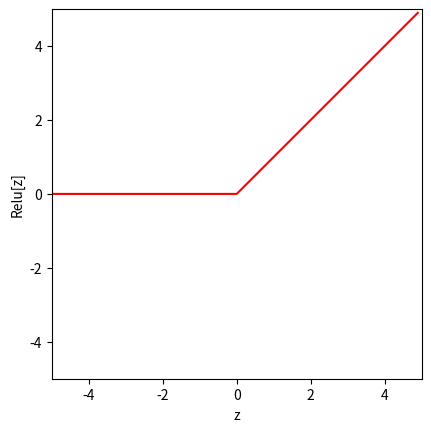

This figure's Python source:
import numpy as np
import matplotlib.pyplot as plt

def ReLU(preactivation):

    # activaion = np.zeros_like(preactivation)
    activation = preactivation.clip(min = 0)

    return activation


# make an array of inputs
z = np.arange(-5, 5, 0.1)
relu = ReLU(z)

# print(relu)

# plot the relu function
fig, ax = plt.subplots()
ax.plot(z, relu, 'r-')
# remember min is -5 in z and max is 5
# so limits are acceptable
ax.set_xlim([-5, 5])
ax.set_ylim([-5, 5])
ax.set_xlabel('z')
ax.set_ylabel('Relu[z]')
ax.set_aspect('equal')
plt.savefig("relu_plot.png")
plt.show()

# relu paper -> https://arxiv.org/pdf/1803.08375

# define a shallow neural network with one input, one output and three hidden units
def shallow_1_1_3(x, activation_fn, phi_0, phi_1, phi_2, phi_3, theta_10, theta_11, theta_20, theta_21, theta_30, theta_31):

    # this network is 1 - 3 - 1
    # full math walkthrough should be able to picture and inject the variables into the network

    # the initial lines
    # these are the preactivations
    pre_1 = theta_10 + theta_11 * x
    pre_2 = theta_20 + theta_21 * x
    pre_3 = theta_30 + theta_31 * x

    # pass these through the relu functions
    # to compute the activations
    act_1 = activation_fn(pre_1)
    act_2 = activation_fn(pre_2)
    act_3 = activation_fn(pre_3)

    # weight the activations using phi1, phi2, phi3
    w_act_1 = phi_1 * act_1
    w_act_2 = phi_2 * act_2
    w_act_3 = phi_3 * act_3

    # combine the weighted activations and add phi_0 to create the output
    y = phi_0 + w_act_1 + w_act_2 + w_act_3

    return y, pre_1, pre_2, pre_3, act_1, act_2, act_3, w_act_1, w_act_2, w_act_3


# plot the shallow neural network
# assume => input in the range [0, 1]
# assume => output in the range [-1, 1]
def plot_neural(x, y, pre_1, pre_2, pre_3, act_1, act_2, act_3, w_act_1, w_act_2, w_act_3, plot_all=False, x_data=None, y_data=None):

    # plot all intermediate points

    
    return 0
